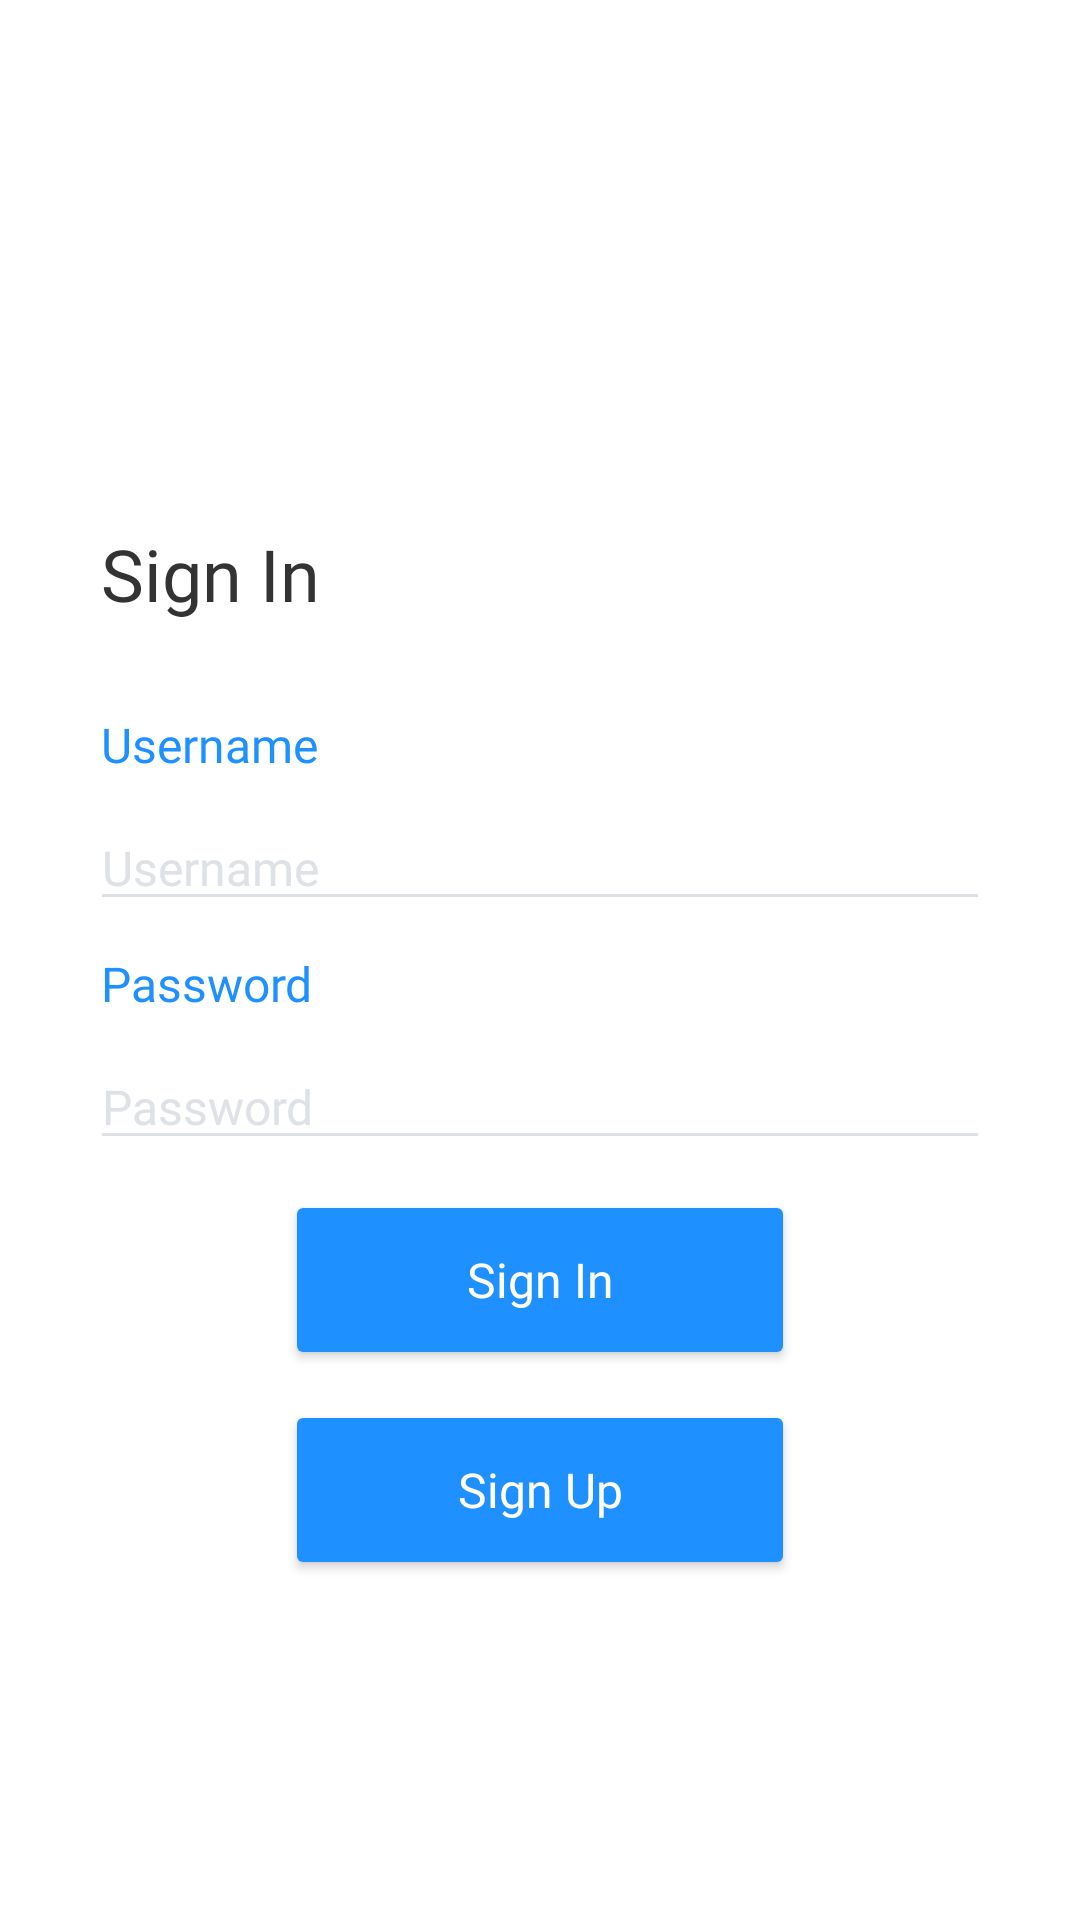

Reconstruct the res/layout file that produces this screen, plus the resources it refers to.
<!-- AndroidManifest.xml: application theme Theme.AutomatedPostureChecker -->
<!-- res/layout/activity_sign_in.xml -->
<?xml version="1.0" encoding="utf-8"?>
<androidx.constraintlayout.widget.ConstraintLayout xmlns:android="http://schemas.android.com/apk/res/android"
    xmlns:app="http://schemas.android.com/apk/res-auto"
    xmlns:tools="http://schemas.android.com/tools"
    android:layout_width="match_parent"
    android:layout_height="match_parent"
    tools:context=".SignIn"
    android:background="@color/white">

    <androidx.constraintlayout.widget.Guideline
        android:id="@+id/right_guide"
        android:layout_width="wrap_content"
        android:layout_height="wrap_content"
        android:orientation="vertical"
        app:guidelineUseRtl="false"
        app:layout_constraintGuide_begin="30dp" />

    <androidx.constraintlayout.widget.Guideline
        android:id="@+id/left_guide"
        android:layout_width="wrap_content"
        android:layout_height="wrap_content"
        android:orientation="vertical"
        app:layout_constraintGuide_end="30dp" />

    <TextView
        android:id="@+id/sign_in"
        style="@style/Title_text"
        android:layout_width="wrap_content"
        android:layout_height="wrap_content"
        android:layout_marginTop="175dp"
        android:text="@string/sign_in"
        app:layout_constraintStart_toStartOf="@+id/right_guide"
        app:layout_constraintTop_toTopOf="parent" />

    <TextView
        android:id="@+id/username"
        style="@style/Info_text_blue"
        android:layout_width="wrap_content"
        android:layout_height="wrap_content"
        android:layout_marginTop="30dp"
        android:text="@string/username"
        app:layout_constraintStart_toStartOf="@+id/right_guide"
        app:layout_constraintTop_toBottomOf="@+id/sign_in" />

    <EditText
        android:id="@+id/username_input"
        style="@style/Input_text"
        android:layout_width="0dp"
        android:hint="@string/username"
        android:inputType="textPersonName"
        android:text="@string/test_username"
        app:layout_constraintEnd_toStartOf="@+id/left_guide"
        app:layout_constraintStart_toStartOf="@+id/right_guide"
        app:layout_constraintTop_toBottomOf="@+id/username" />

    <TextView
        android:id="@+id/password"
        style="@style/Info_text_blue"
        android:layout_width="wrap_content"
        android:layout_height="wrap_content"
        android:layout_marginTop="10dp"
        android:text="@string/password"
        app:layout_constraintStart_toStartOf="@+id/right_guide"
        app:layout_constraintTop_toBottomOf="@+id/username_input" />

    <EditText
        android:id="@+id/password_input"
        style="@style/Input_text"
        android:layout_width="0dp"
        android:hint="@string/password"
        android:inputType="textPassword"
        android:text="@string/test_password"
        app:layout_constraintEnd_toStartOf="@+id/left_guide"
        app:layout_constraintHorizontal_bias="0.0"
        app:layout_constraintStart_toStartOf="@+id/right_guide"
        app:layout_constraintTop_toBottomOf="@+id/password" />

    <Button
        android:id="@+id/sign_in_btn"
        style="@style/Button"
        android:layout_marginTop="10dp"
        android:text="@string/sign_in"
        app:layout_constraintEnd_toStartOf="@+id/left_guide"
        app:layout_constraintStart_toStartOf="@+id/right_guide"
        app:layout_constraintTop_toBottomOf="@+id/password_input" />

    <Button
        android:id="@+id/sign_up_btn"
        style="@style/Button"
        android:layout_marginTop="10dp"
        android:text="@string/sign_up"
        app:layout_constraintEnd_toStartOf="@+id/left_guide"
        app:layout_constraintStart_toStartOf="@+id/right_guide"
        app:layout_constraintTop_toBottomOf="@+id/sign_in_btn" />

    <ImageView
        android:id="@+id/app_icon"
        android:layout_width="50dp"
        android:layout_height="50dp"
        app:layout_constraintBottom_toTopOf="@+id/sign_in"
        app:layout_constraintEnd_toStartOf="@+id/left_guide"
        app:layout_constraintStart_toStartOf="@+id/right_guide"
        app:layout_constraintTop_toTopOf="parent"
        app:srcCompat="@drawable/apc_icon_bg" />

</androidx.constraintlayout.widget.ConstraintLayout>
<!-- resources referenced by this layout -->
<resources>
  <color name="white">#FFFFFFFF</color>
  <string name="password">Password</string>
  <string name="sign_in">Sign In</string>
  <string name="sign_up">Sign Up</string>
  <string name="test_password" />
  <string name="test_username" />
  <string name="username">Username</string>
  <style name="Button">
          <item name="android:layout_height">wrap_content</item>
          <item name="android:layout_width">wrap_content</item>
          <item name="android:width">170dp</item>
          <item name="android:height">60dp</item>
          <item name="android:fontFamily">@font/quicksand_bold</item>
          <item name="android:textAllCaps">false</item>
          <item name="android:textColor">@color/white</item>
          <item name="android:textSize">16sp</item>
          <item name="android:backgroundTint">@color/app_blue</item>
      </style>
  <style name="Info_text_blue">
          <item name="android:fontFamily">@font/asap_medium</item>
          <item name="android:textColor">@color/app_blue</item>
          <item name="android:textSize">16sp</item>
          <item name="android:layout_marginStart">3.75dp</item>
      </style>
  <style name="Input_text">
          <item name="android:layout_height">wrap_content</item>
          <item name="android:layout_width">wrap_content</item>
          <item name="android:fontFamily">@font/asap_medium</item>
          <item name="android:gravity">bottom</item>
          <item name="android:textColor">@color/app_black</item>
          <item name="android:textColorHint">@color/app_grey</item>
          <item name="android:minHeight">48dp</item>
          <item name="android:minWidth">48dp</item>
          <item name="android:textSize">16sp</item>
          <item name="android:backgroundTint">@color/app_grey</item>
          <item name="android:textCursorDrawable">@null</item>
      </style>
  <style name="Title_text">
          <item name="android:fontFamily">@font/quicksand_bold</item>
          <item name="android:textColor">@color/app_black</item>
          <item name="android:textSize">24sp</item>
          <item name="android:layout_marginStart">3.75dp</item>
      </style>
  <style name="Theme.AutomatedPostureChecker" parent="Theme.AppCompat.Light.DarkActionBar">
          
          <item name="colorPrimary">@color/purple_500</item>
          <item name="colorPrimaryDark">@color/purple_700</item>
          <item name="colorAccent">@color/app_blue</item>
          
          <item name="windowActionBar">false</item>
          <item name="windowNoTitle">true</item>
          <item name="android:windowFullscreen">true</item>
          <item name="android:windowContentTransitions">true</item>
      </style>
  <color name="app_blue">#1E90FF</color>
  <color name="app_black">#333333</color>
  <color name="app_grey">#DEE2E6</color>
  <color name="purple_500">#FF6200EE</color>
  <color name="purple_700">#FF3700B3</color>
</resources>
